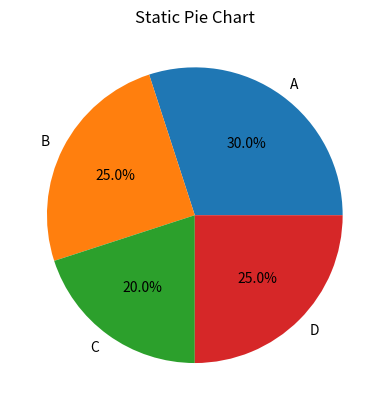

Generate this figure with matplotlib:
import matplotlib.pyplot as plt

labels = ['A', 'B', 'C', 'D']
sizes = [30, 25, 20, 25]

plt.pie(sizes, labels=labels, autopct='%1.1f%%')
plt.title("Static Pie Chart")
plt.show()
